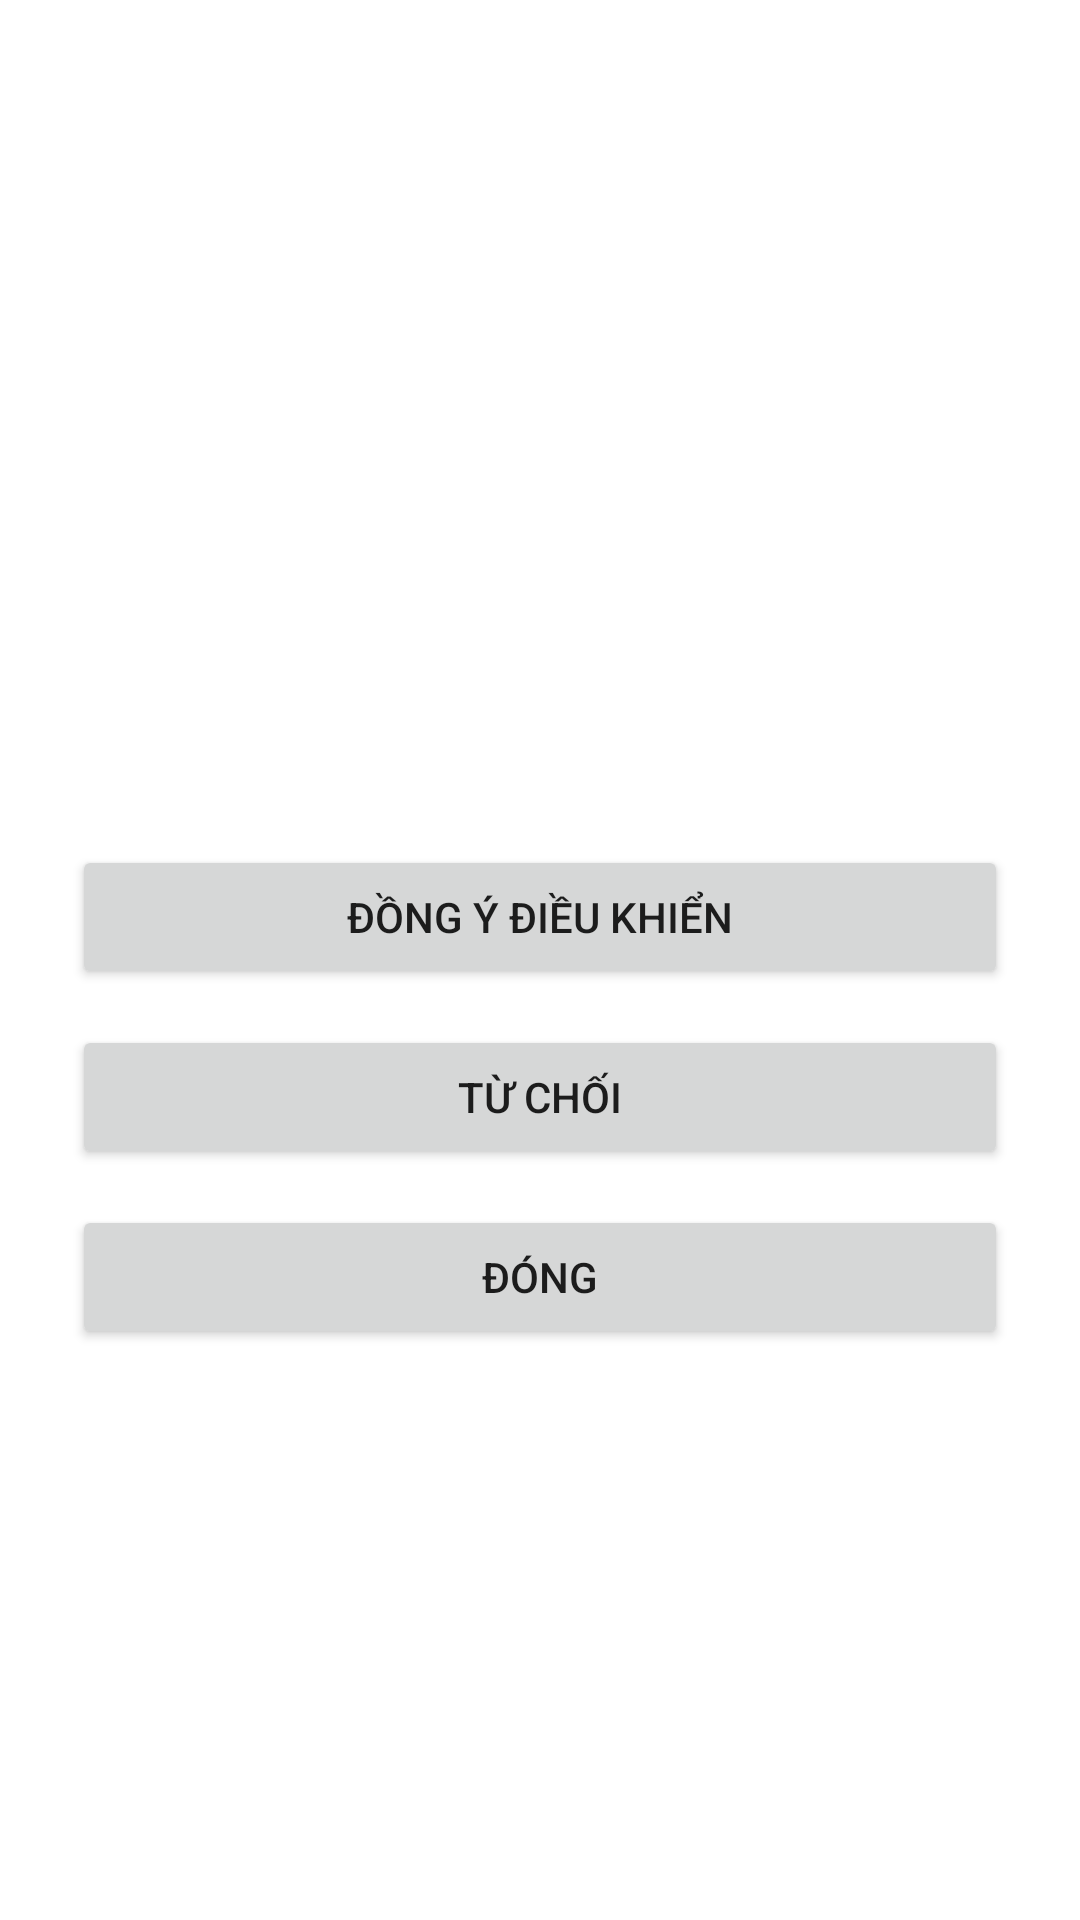

Reconstruct the res/layout file that produces this screen, plus the resources it refers to.
<!-- AndroidManifest.xml: application theme Theme.IHubRemoteAgent -->
<!-- res/layout/activity_control_request.xml -->
<?xml version="1.0" encoding="utf-8"?>
<LinearLayout xmlns:android="http://schemas.android.com/apk/res/android"
    android:layout_width="match_parent"
    android:layout_height="match_parent"
    android:gravity="center"
    android:orientation="vertical"
    android:padding="24dp">

    <TextView
        android:id="@+id/controlRequestTitle"
        android:layout_width="match_parent"
        android:layout_height="wrap_content"
        android:gravity="center"
        android:textAppearance="@style/TextAppearance.AppCompat.Headline"
        android:textStyle="bold" />

    <TextView
        android:id="@+id/controlRequestMessage"
        android:layout_width="match_parent"
        android:layout_height="wrap_content"
        android:layout_marginTop="16dp"
        android:gravity="center"
        android:lineSpacingExtra="4dp"
        android:textAppearance="@style/TextAppearance.AppCompat.Body1" />

    <Button
        android:id="@+id/approveControlButton"
        android:layout_width="match_parent"
        android:layout_height="wrap_content"
        android:layout_marginTop="24dp"
        android:text="@string/control_request_approve" />

    <Button
        android:id="@+id/rejectControlButton"
        android:layout_width="match_parent"
        android:layout_height="wrap_content"
        android:layout_marginTop="12dp"
        android:text="@string/control_request_reject" />

    <Button
        android:id="@+id/closeControlRequestButton"
        android:layout_width="match_parent"
        android:layout_height="wrap_content"
        android:layout_marginTop="12dp"
        android:text="@string/control_request_close" />

</LinearLayout>
<!-- resources referenced by this layout -->
<resources>
  <string name="control_request_approve">Đồng ý điều khiển</string>
  <string name="control_request_close">Đóng</string>
  <string name="control_request_reject">Từ chối</string>
  <style name="Theme.IHubRemoteAgent" parent="Theme.MaterialComponents.DayNight.NoActionBar">
          <item name="colorPrimary">@color/vtb_primary</item>
          <item name="colorPrimaryVariant">@color/vtb_primary_dark</item>
          <item name="colorSecondary">@color/vtb_accent_red</item>
          <item name="colorOnPrimary">@android:color/white</item>
          <item name="android:statusBarColor" tools:targetApi="l">@color/vtb_primary_dark</item>
      </style>
  <color name="vtb_primary">#005BAA</color>
  <color name="vtb_primary_dark">#004684</color>
  <color name="vtb_accent_red">#D71920</color>
</resources>
